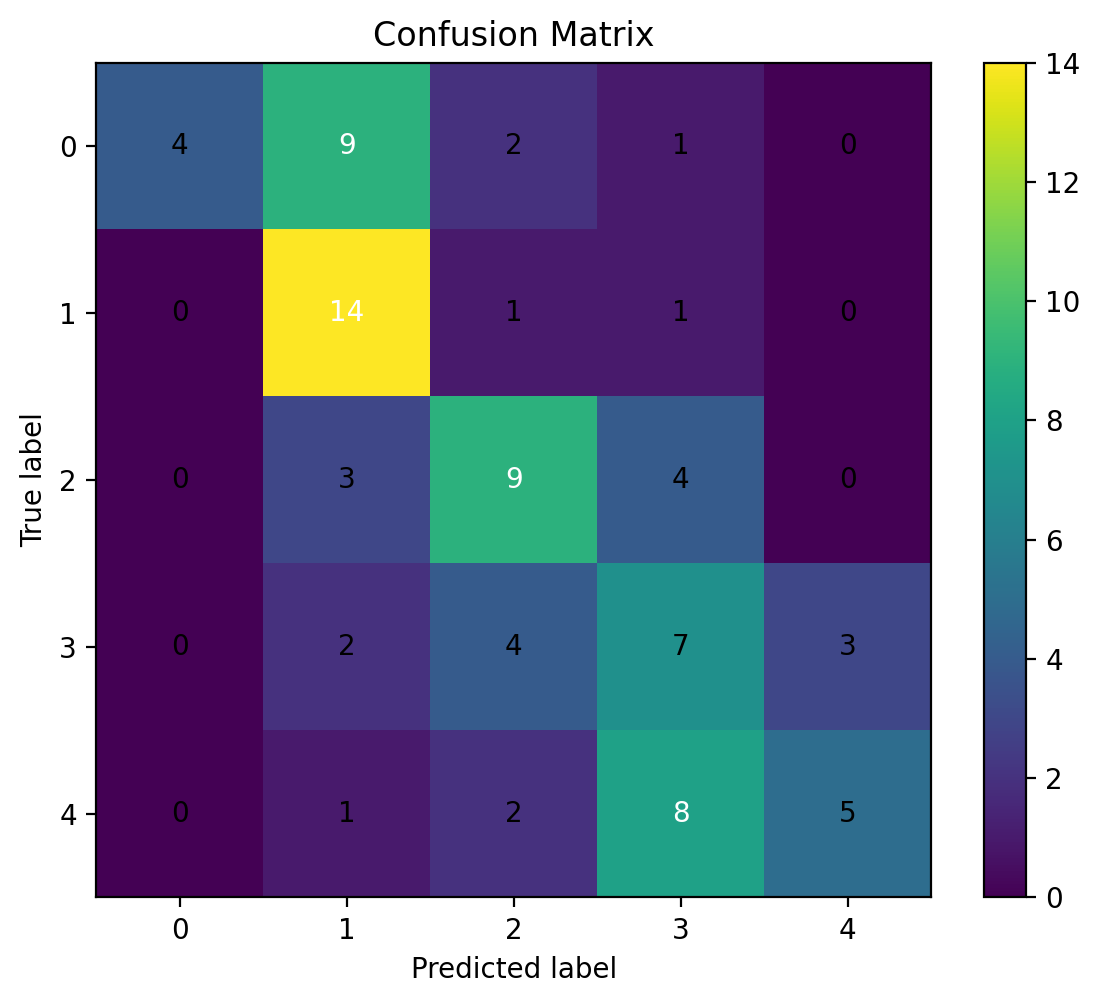

The table this chart was drawn from, first rows:
0, 1, 2, 3, 4
4, 9, 2, 1, 0
0, 14, 1, 1, 0
0, 3, 9, 4, 0
0, 2, 4, 7, 3
0, 1, 2, 8, 5
